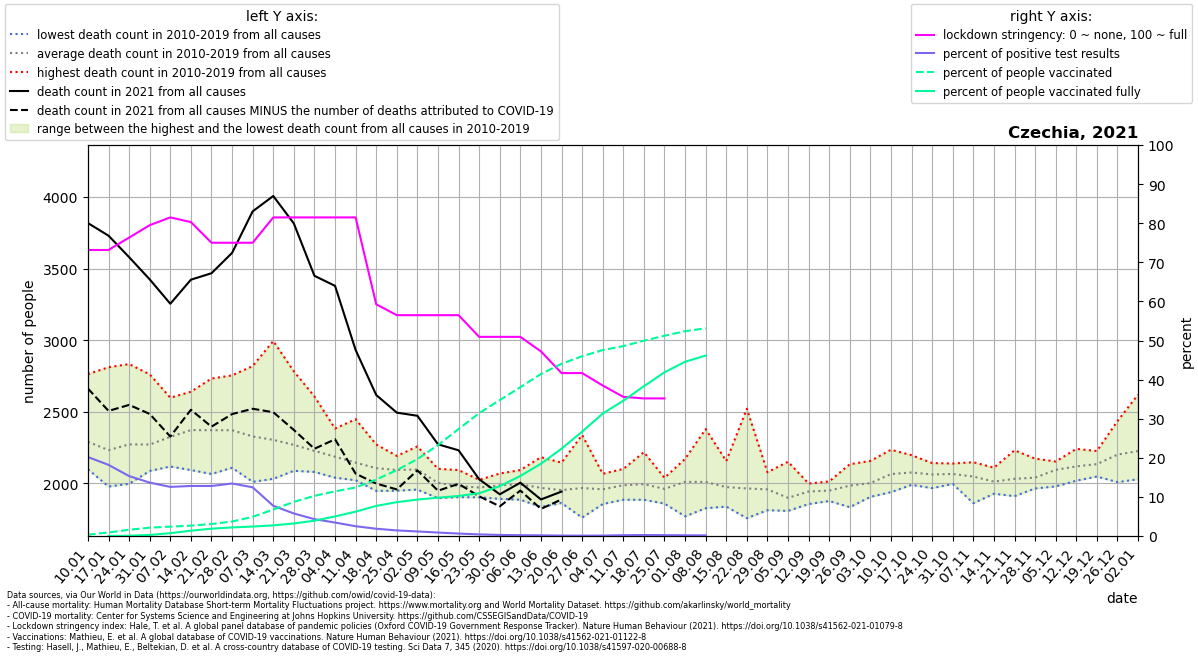

Source data for this figure (header and first rows):
location, date, time, time_unit, deaths_2010_all_ages, deaths_2011_all_ages, deaths_2012_all_ages, deaths_2013_all_ages, deaths_2014_all_ages, deaths_2015_all_ages, deaths_2016_all_ages, deaths_2017_all_ages, deaths_2018_all_ages, deaths_2019_all_ages, deaths_2020_all_ages, deaths_2021_all_ages, new_deaths, new_cases_smoothed, new_tests_smoothed, stringency_index, people_vaccinated, people_fully_vaccinated, population, positive_test_percent
Czechia, 2021-01-10, 1, weekly, 2155, 2249, 2262, 2313, 2099, 2378, 2222, 2763, 2143, 2321, 2305, 3817, 1155, 11301, 55956, 73.15, 35518, , 10708982, 20.2
Czechia, 2021-01-17, 2, weekly, 2095, 2117, 2188, 2233, 1978, 2432, 2054, 2811, 2126, 2290, 2325, 3729, 1223, 10378, 57050, 73.15, 96811, 320.5, 10708982, 18.19
Czechia, 2021-01-24, 3, weekly, 2200, 2139, 2103, 2339, 1997, 2396, 2175, 2833, 2230, 2311, 2244, 3579, 1031, 7421, 48436, 76.32, 171176, 8472, 10708982, 15.32
Czechia, 2021-01-31, 4, weekly, 2105, 2087, 2115, 2358, 2117, 2499, 2116, 2761, 2190, 2365, 2337, 3424, 939.0, 6780, 49662, 79.49, 228321, 29230, 10708982, 13.65
Czechia, 2021-02-07, 5, weekly, 2167, 2274, 2201, 2459, 2118, 2580, 2137, 2598, 2216, 2497, 2364, 3254, 927.0, 6929, 55166, 81.48, 256189, 77437, 10708982, 12.56
Czechia, 2021-02-14, 6, weekly, 2253, 2275, 2281, 2490, 2093, 2598, 2245, 2640, 2404, 2445, 2355, 3422, 908.0, 7394, 57777, 80.29, 283927, 145009, 10708982, 12.8
Czechia, 2021-02-21, 7, weekly, 2193, 2252, 2321, 2385, 2066, 2732, 2160, 2492, 2602, 2509, 2391, 3467, 1071, 8424, 65871, 75.0, 328281, 200234, 10708982, 12.79
Czechia, 2021-02-28, 8, weekly, 2161, 2298, 2274, 2365, 2109, 2684, 2214, 2357, 2754, 2496, 2350, 3609, 1125, 10684, 79562, 75.0, 396037, 235092, 10708982, 13.43
Czechia, 2021-03-07, 9, weekly, 2136, 2255, 2243, 2303, 2011, 2609, 2235, 2353, 2819, 2313, 2360, 3899, 1378, 12124, 97377, 75.0, 523956, 259014, 10708982, 12.45
Czechia, 2021-03-14, 10, weekly, 2190, 2212, 2233, 2318, 2032, 2357, 2096, 2225, 2994, 2383, 2294, 4006, 1509, 11593, 150165, 81.48, 724283, 291290, 10708982, 7.72
Czechia, 2021-03-21, 11, weekly, 2141, 2286, 2194, 2325, 2088, 2291, 2155, 2164, 2782, 2262, 2295, 3814, 1441, 10486, 182079, 81.48, 934822, 343364, 10708982, 5.759
Czechia, 2021-03-28, 12, weekly, 2101, 2080, 2216, 2351, 2194, 2273, 2148, 2103, 2607, 2198, 2325, 3449, 1207, 8042, 186419, 81.48, 1098935, 418318, 10708982, 4.314
Czechia, 2021-04-04, 13, weekly, 2040, 2096, 2286, 2324, 2122, 2222, 2191, 2075, 2383, 2124, 2297, 3379, 1071, 6241, 181637, 81.48, 1221868, 536210, 10708982, 3.436
Czechia, 2021-04-11, 14, weekly, 2022, 2060, 2089, 2448, 2023, 2209, 2138, 2069, 2262, 2131, 2320, 2931, 863.0, 4268, 170568, 81.48, 1328732, 667558, 10708982, 2.502
Czechia, 2021-04-18, 15, weekly, 1948, 2024, 2268, 2272, 1970, 2111, 2075, 1994, 2257, 2145, 2244, 2617, 618.0, 3684, 198373, 59.26, 1545271, 823363, 10708982, 1.857
Czechia, 2021-04-25, 16, weekly, 2095, 2150, 2144, 2192, 2027, 2183, 1949, 2043, 2061, 2094, 2125, 2494, 536.0, 2752, 192949, 56.48, 1803806, 927276, 10708982, 1.426
Czechia, 2021-05-02, 17, weekly, 2084, 1957, 2258, 2083, 2039, 2193, 2114, 2051, 2090, 2103, 2036, 2472, 381.0, 2266, 194486, 56.48, 2106124, 997390, 10708982, 1.165
Czechia, 2021-05-09, 18, weekly, 1897, 1947, 2102, 1969, 1984, 2041, 1982, 2041, 2022, 2051, 2109, 2273, 324.0, 1807, 205240, 56.48, 2490459, 1049574, 10708982, 0.8806
Czechia, 2021-05-16, 19, weekly, 1904, 2009, 1933, 1950, 1906, 1988, 2001, 2074, 1958, 2093, 1999, 2231, 234.0, 1294, 206599, 56.48, 2930469, 1096169, 10708982, 0.6261
Czechia, 2021-05-23, 20, weekly, 2025, 1957, 1971, 1948, 1903, 1983, 1964, 1974, 1962, 2025, 2026, 2029, 119.0, 897.1, 222288, 50.93, 3364292, 1170922, 10708982, 0.4036
Czechia, 2021-05-30, 21, weekly, 1964, 1892, 2035, 1975, 2069, 1993, 2000, 1932, 2013, 1995, 1919, 1924, 84.0, 563.2, 209503, 50.93, 3722948, 1364388, 10708982, 0.2688
Czechia, 2021-06-06, 22, weekly, 1928, 1920, 2004, 2005, 1886, 2029, 2042, 2033, 1995, 2093, 1939, 2005, 55.0, 387.3, 189691, 50.93, 4075836, 1644905, 10708982, 0.2042
Czechia, 2021-06-13, 23, weekly, 2183, 1931, 1917, 1949, 1927, 1995, 1893, 1836, 2038, 2020, 2135, 1888, 66.0, 280.8, 164946, 47.22, 4436307, 1979139, 10708982, 0.1702
Czechia, 2021-06-20, 24, weekly, 1900, 1878, 1971, 1908, 2089, 1886, 1915, 1978, 1863, 2145, 1983, 1943, 55.0, 160.4, 153888, 41.67, 4717012, 2391188, 10708982, 0.1043
Czechia, 2021-06-27, 25, weekly, 1914, 1868, 2023, 2338, 1796, 1761, 1993, 2042, 1964, 1980, 2022, , 18.0, 123.7, 139210, 41.67, 4924644, 2857671, 10708982, 0.08887
Czechia, 2021-07-04, 26, weekly, 2066, 1936, 2020, 1856, 1903, 1890, 1970, 1939, 1940, 2067, 2082, , 12.0, 134.8, 125326, 38.49, 5091620, 3352509, 10708982, 0.1076
Czechia, 2021-07-11, 27, weekly, 1969, 1948, 2101, 1999, 1939, 2050, 1886, 1953, 1979, 2046, 2111, , 21.0, 171.6, 83378, 35.59, 5200844, 3705137, 10708982, 0.2058
Czechia, 2021-07-18, 28, weekly, 2218, 2033, 1900, 1953, 1905, 2139, 1918, 1886, 2041, 1956, 1999, , 7.0, 236, 97658, 35.19, 5349289, 4101892, 10708982, 0.2417
Czechia, 2021-07-25, 29, weekly, 1958, 1859, 1860, 1943, 2029, 1943, 1981, 1972, 2039, 2034, 1989, , 19.0, 223, 101512, 35.19, 5484823, 4482829, 10708982, 0.2197
Czechia, 2021-08-01, 30, weekly, 1813, 1891, 2033, 2141, 2085, 2109, 1942, 1770, 2153, 2171, 2088, , 17.0, 188.2, 105510, , 5609145, 4771780, 10708982, 0.1784
Czechia, 2021-08-08, 31, weekly, 1879, 2021, 2015, 2052, 1958, 1886, 1827, 2077, 2379, 2010, 2227, , -3.0, 169.3, 105353, , 5689247, 4941169, 10708982, 0.1607
Czechia, 2021-08-15, 32, weekly, 1989, 1838, 1921, 2022, 1873, 2156, 1839, 1959, 2118, 2027, 2166, , , , , , , , , 
Czechia, 2021-08-22, 33, weekly, 1944, 1933, 1834, 1757, 1900, 2521, 1949, 1861, 1923, 2026, 2187, , , , , , , , , 
Czechia, 2021-08-29, 34, weekly, 1921, 2078, 2024, 1860, 1890, 1813, 2043, 1939, 2004, 2011, 2104, , , , , , , , , 
Czechia, 2021-09-05, 35, weekly, 1808, 1819, 1817, 1855, 1912, 1963, 1918, 1848, 1902, 2151, 2033, , , , , , , , , 
Czechia, 2021-09-12, 36, weekly, 1986, 1905, 1899, 1856, 1999, 1989, 1980, 1920, 1979, 1922, 2038, , , , , , , , , 
Czechia, 2021-09-19, 37, weekly, 2010, 1938, 1933, 1877, 1940, 1922, 1930, 1991, 2014, 1944, 2089, , , , , , , , , 
Czechia, 2021-09-26, 38, weekly, 2134, 1908, 1862, 1989, 2014, 1961, 1834, 2058, 2056, 2030, 2220, , , , , , , , , 
Czechia, 2021-10-03, 39, weekly, 1996, 1931, 2024, 1970, 2009, 1915, 1988, 2125, 1906, 2157, 2392, , , , , , , , , 
Czechia, 2021-10-10, 40, weekly, 2115, 1974, 1939, 2065, 2049, 2007, 1991, 2235, 2123, 2153, 2381, , , , , , , , , 
Czechia, 2021-10-17, 41, weekly, 2071, 2116, 1990, 2035, 2006, 2035, 2083, 2156, 2076, 2197, 2609, , , , , , , , , 
Czechia, 2021-10-24, 42, weekly, 2087, 2122, 2015, 1967, 2069, 2080, 2142, 2029, 2014, 2099, 2946, , , , , , , , , 
Czechia, 2021-10-31, 43, weekly, 2035, 2048, 2072, 1996, 2111, 2098, 2035, 2101, 2024, 2139, 3647, , , , , , , , , 
Czechia, 2021-11-07, 44, weekly, 2142, 2087, 2028, 1862, 2080, 2016, 1997, 2053, 2148, 2066, 4226, , , , , , , , , 
Czechia, 2021-11-14, 45, weekly, 1988, 2021, 1928, 1997, 2007, 2020, 1968, 2040, 2046, 2110, 4238, , , , , , , , , 
Czechia, 2021-11-21, 46, weekly, 1982, 2035, 1977, 1911, 1980, 2023, 2134, 2057, 1991, 2231, 3852, , , , , , , , , 
Czechia, 2021-11-28, 47, weekly, 1995, 2041, 1984, 1965, 1971, 1975, 2084, 2071, 2141, 2173, 3424, , , , , , , , , 
Czechia, 2021-12-05, 48, weekly, 2086, 2116, 2153, 2074, 2066, 1979, 2125, 2116, 2095, 2134, 3169, , , , , , , , , 
Czechia, 2021-12-12, 49, weekly, 2101, 2154, 2052, 2049, 2241, 2019, 2200, 2102, 2194, 2078, 3100, , , , , , , , , 
Czechia, 2021-12-19, 50, weekly, 2123, 2087, 2141, 2050, 2144, 2048, 2204, 2187, 2136, 2226, 3104, , , , , , , , , 
Czechia, 2021-12-26, 51, weekly, 2189, 2235, 2148, 2085, 2237, 2009, 2435, 2119, 2303, 2248, 3242, , , , , , , , , 
Czechia, 2022-01-02, 52, weekly, 2192, 2245, 2228, 2121, 2232, 2029, 2620, 2201, 2145, 2245, 3214, , , , , , , , , 
